Dataset: dataset_main (GitHub, Markelowww/diplom). Classes: AMD, CSR, DME, ERM.

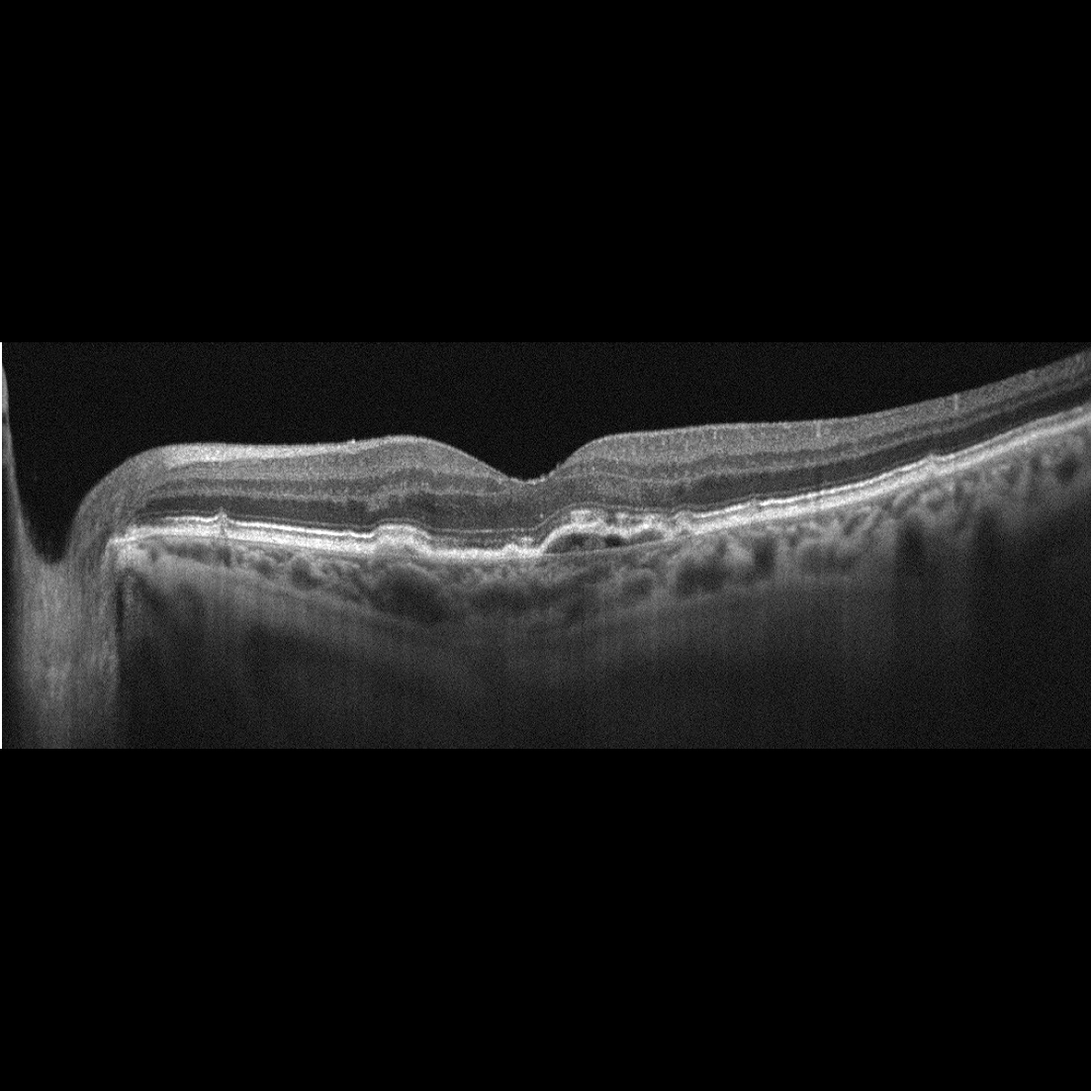
Label: AMD

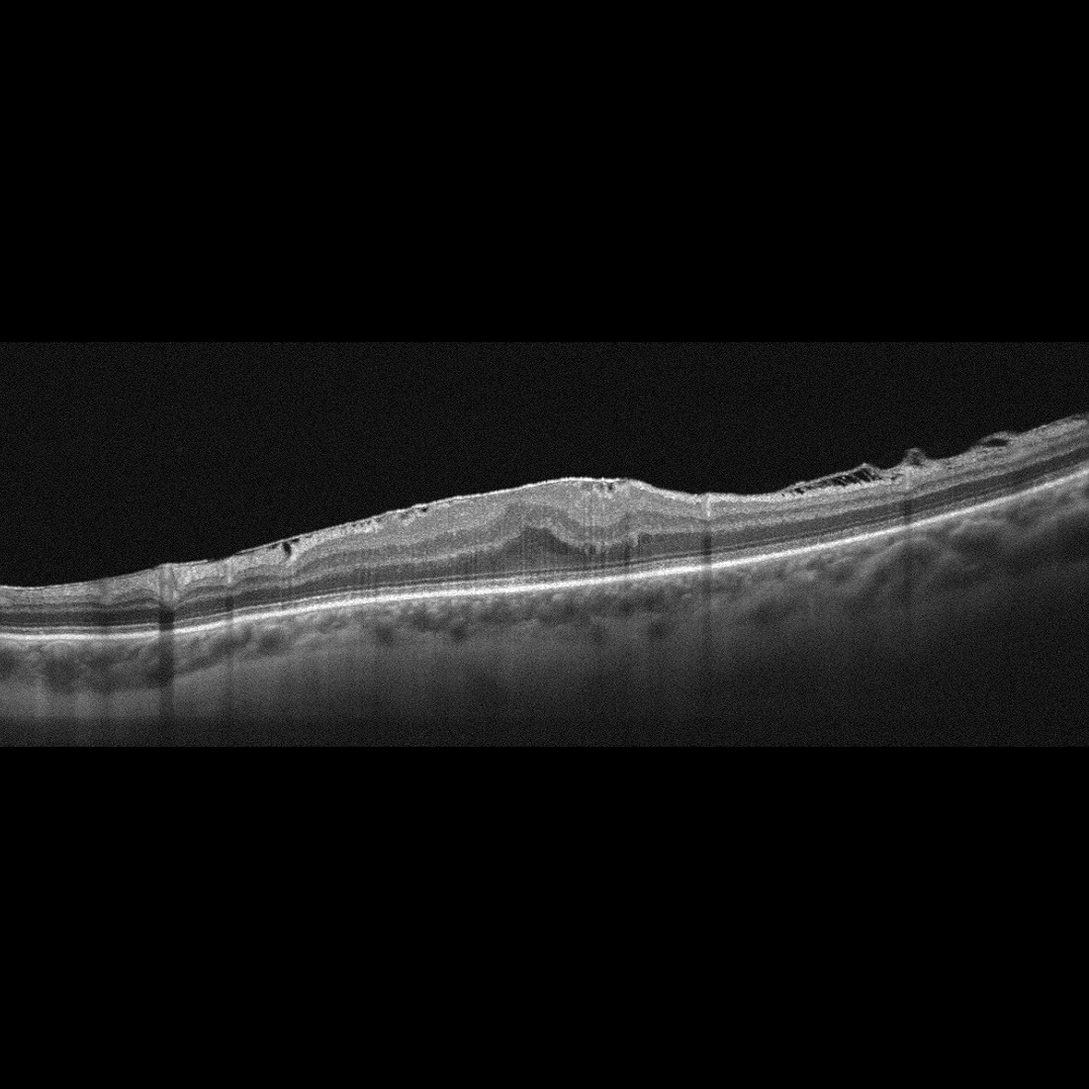
Label: ERM

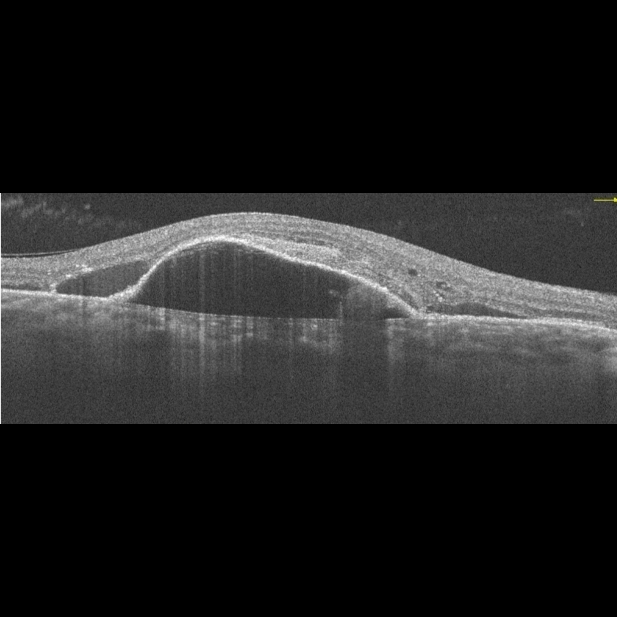
Label: AMD

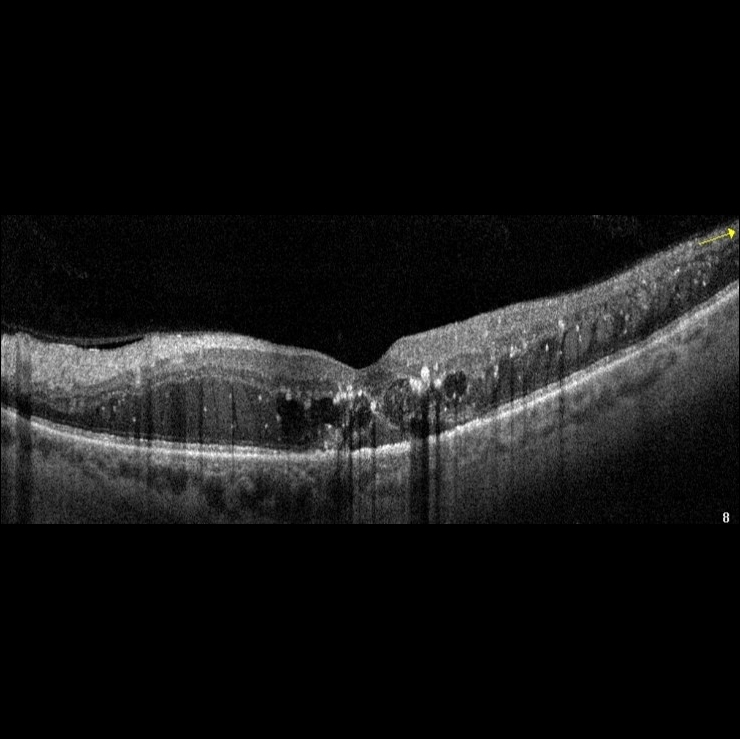
Label: DME

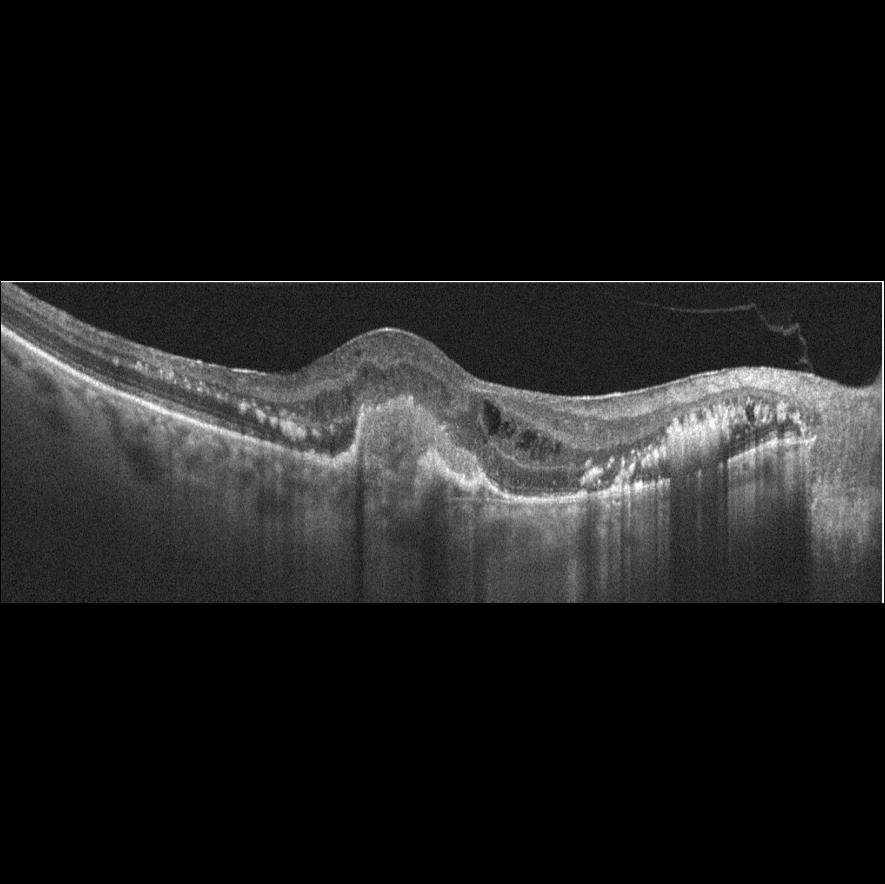
Label: AMD

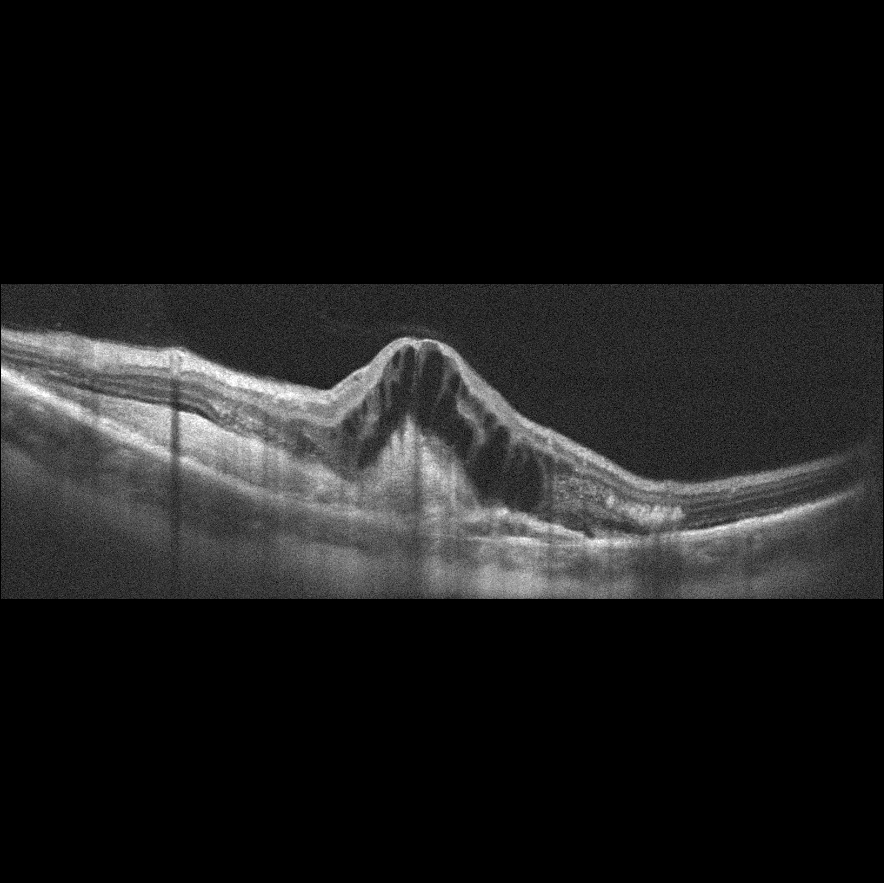
Label: AMD
